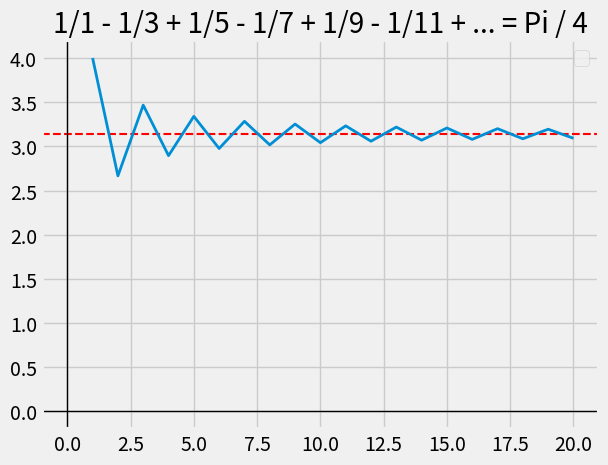

This chart was generated by the following Python code:
# Method 2
# Using the infinite series 1/1 - 1/3 + 1/5 - 1/7 + 1/9 - 1/11 + ... = Pi / 4

import numpy as np
import matplotlib.pyplot as plt
Pi = np.pi


initial_approximation_of_formula = 0                          # This will be the value of the formula till n steps
initial_approximations_of_formula = []                        # This will be all of the n steps taken for the formula

for n in range(1, 21):
    initial_approximation_of_formula += (1/(2*n-1)) * (-1)**(n+1)
    initial_approximations_of_formula.append(initial_approximation_of_formula)


# Turning to an array to do operations
initial_approximations_of_formula = np.array(initial_approximations_of_formula)

# Getting Pi for the formula
approximations_of_pi = initial_approximations_of_formula * 4

plt.style.use('fivethirtyeight')
plt.title('1/1 - 1/3 + 1/5 - 1/7 + 1/9 - 1/11 + ... = Pi / 4')
plt.axhline(y=Pi, color='red', linewidth=1.5, linestyle='--')
plt.axhline(y=0, color='black', linewidth=1)
plt.axvline(x=0, color='black', linewidth=1)
plt.plot(range(1, 21), approximations_of_pi, linewidth=2)
plt.legend()

plt.show() 
